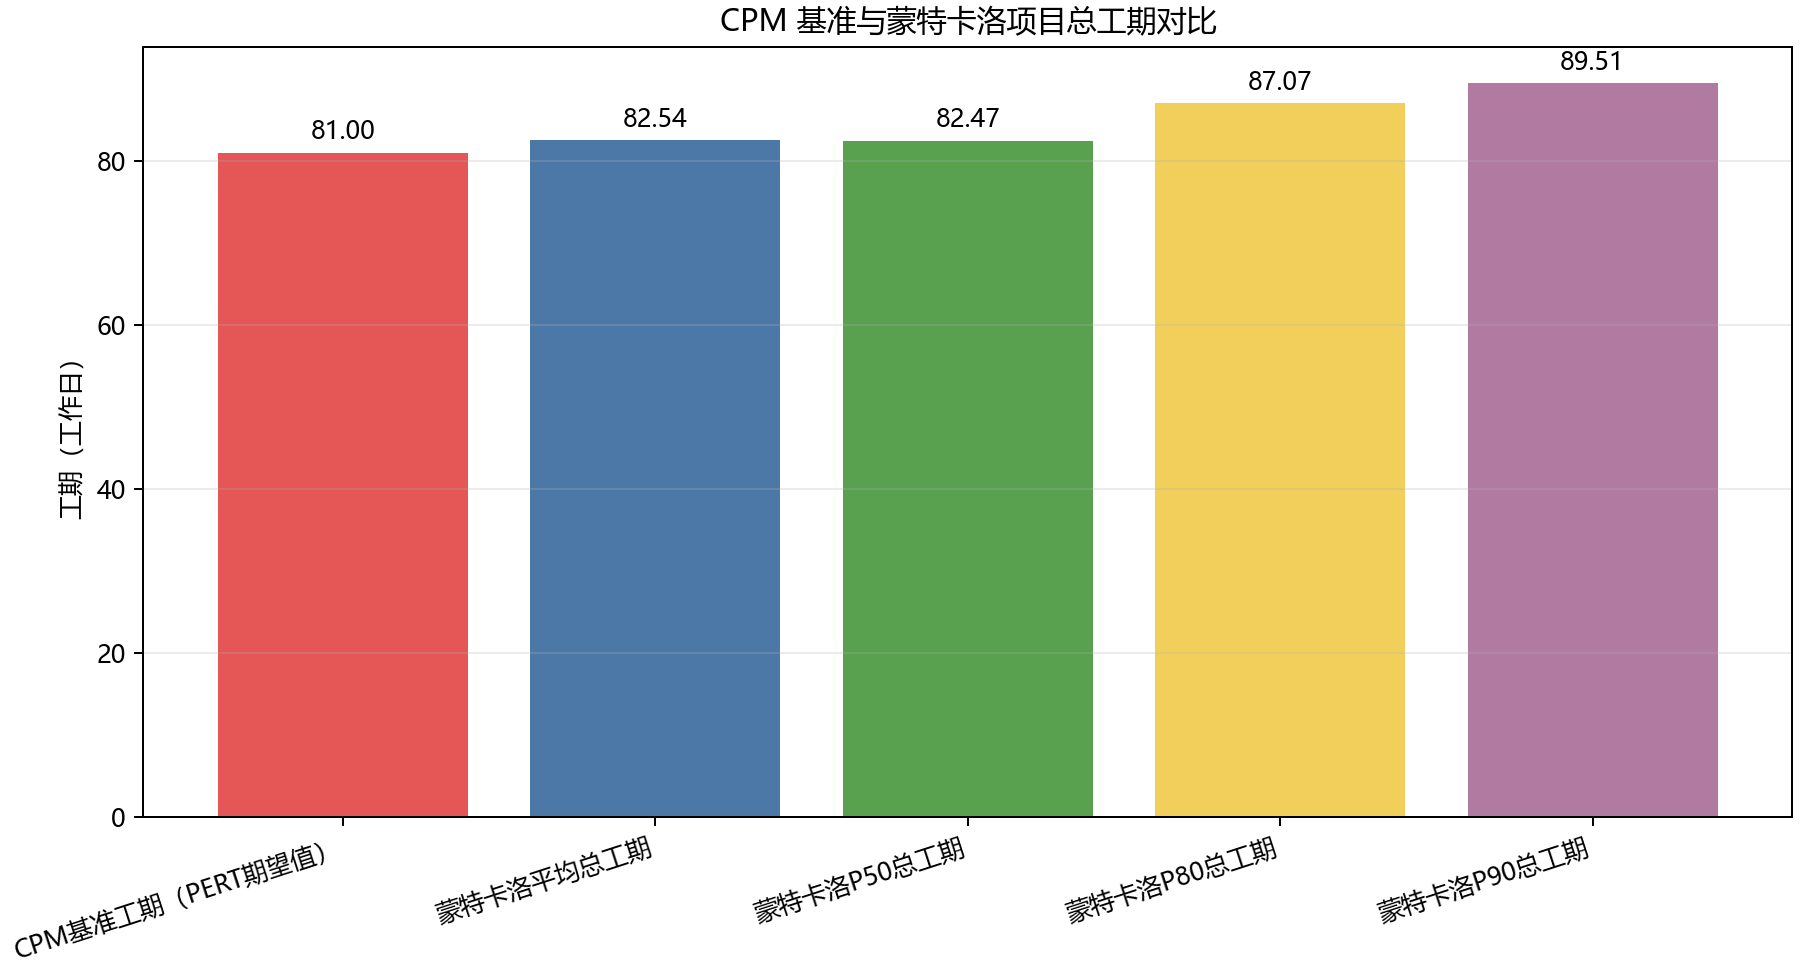

The table this chart was drawn from, first rows:
指标, 工期_工作日
CPM基准工期（PERT期望值）, 81.0
蒙特卡洛平均总工期, 82.54
蒙特卡洛P50总工期, 82.47
蒙特卡洛P80总工期, 87.07
蒙特卡洛P90总工期, 89.51
